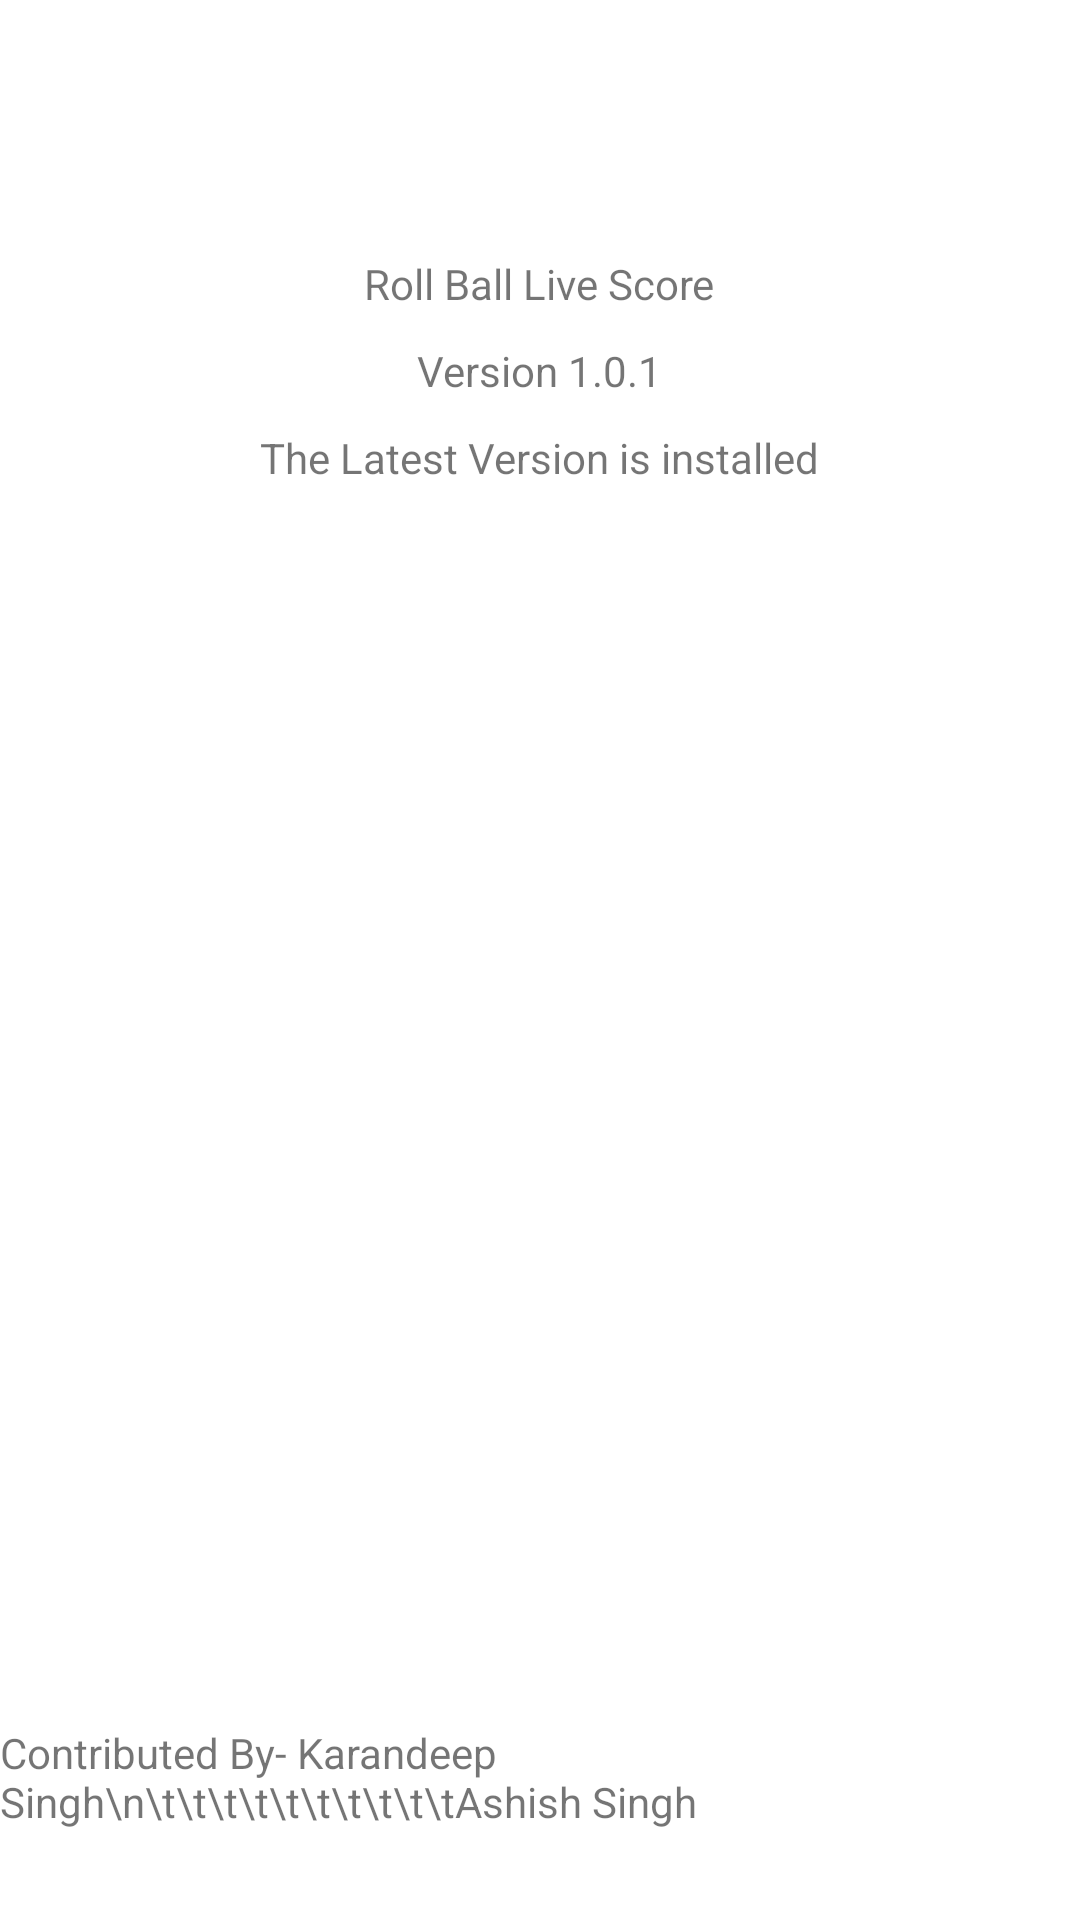

Produce the Android XML layout that renders to this screen, including the resource entries it uses.
<!-- AndroidManifest.xml: application theme RollBallTheme -->
<!-- res/layout/activity_about.xml -->
<?xml version="1.0" encoding="utf-8"?>
<RelativeLayout xmlns:android="http://schemas.android.com/apk/res/android"
    xmlns:app="http://schemas.android.com/apk/res-auto"
    xmlns:tools="http://schemas.android.com/tools"
    android:layout_width="match_parent"
    android:layout_height="match_parent"
    tools:context="com.karandeepsingh.rollball.AboutActivity">
    
    <TextView
        android:id="@+id/textView13"
        android:layout_width="wrap_content"
        android:layout_height="wrap_content"
        android:text="Roll Ball Live Score"
        android:layout_below="@id/imageView2"
        android:layout_centerHorizontal="true"
        android:layout_marginTop="15dp"/>

    <TextView
        android:id="@+id/textView14"
        android:layout_width="wrap_content"
        android:layout_height="wrap_content"
        android:text="Version 1.0.1"
        android:layout_below="@id/textView13"
        android:layout_centerHorizontal="true"
        android:layout_marginTop="10dp"/>

    <TextView
        android:id="@+id/textView15"
        android:layout_width="wrap_content"
        android:layout_height="wrap_content"
        android:text="The Latest Version is installed"
        android:layout_below="@id/textView14"
        android:layout_centerHorizontal="true"
        android:layout_marginTop="10dp"/>

    <TextView
        android:id="@+id/textView16"
        android:layout_width="wrap_content"
        android:layout_height="wrap_content"
        android:text="Contributed By- Karandeep Singh\n\t\t\t\t\t\t\t\t\t\tAshish Singh"
        android:layout_alignParentBottom="true"
        android:layout_marginBottom="30dp"/>

    <ImageView
        android:id="@+id/imageView2"
        android:layout_width="wrap_content"
        android:layout_height="wrap_content"
        app:layout_constraintBottom_toBottomOf="parent"
        app:layout_constraintLeft_toLeftOf="parent"
        app:layout_constraintRight_toRightOf="parent"
        app:layout_constraintTop_toTopOf="parent"
        app:srcCompat="@drawable/abt"
        android:layout_marginTop="70dp"
        android:layout_centerHorizontal="true"/>
</RelativeLayout>
<!-- resources referenced by this layout -->
<resources>
  <style name="RollBallTheme" parent="AppTheme">
          <item name="colorPrimary">@color/colorPrimary</item>
          <item name="android:colorBackground">@android:color/background_light</item>
      </style>
  <style name="AppTheme" parent="Theme.AppCompat.Light.DarkActionBar">
          
          <item name="colorPrimary">@color/colorPrimary</item>
          <item name="colorPrimaryDark">@color/colorPrimaryDark</item>
          <item name="colorAccent">@color/colorAccent</item>
      </style>
  <color name="colorPrimary">#039be5</color>
  <color name="colorPrimaryDark">#29b6f6</color>
  <color name="colorAccent">#0091EA</color>
</resources>
